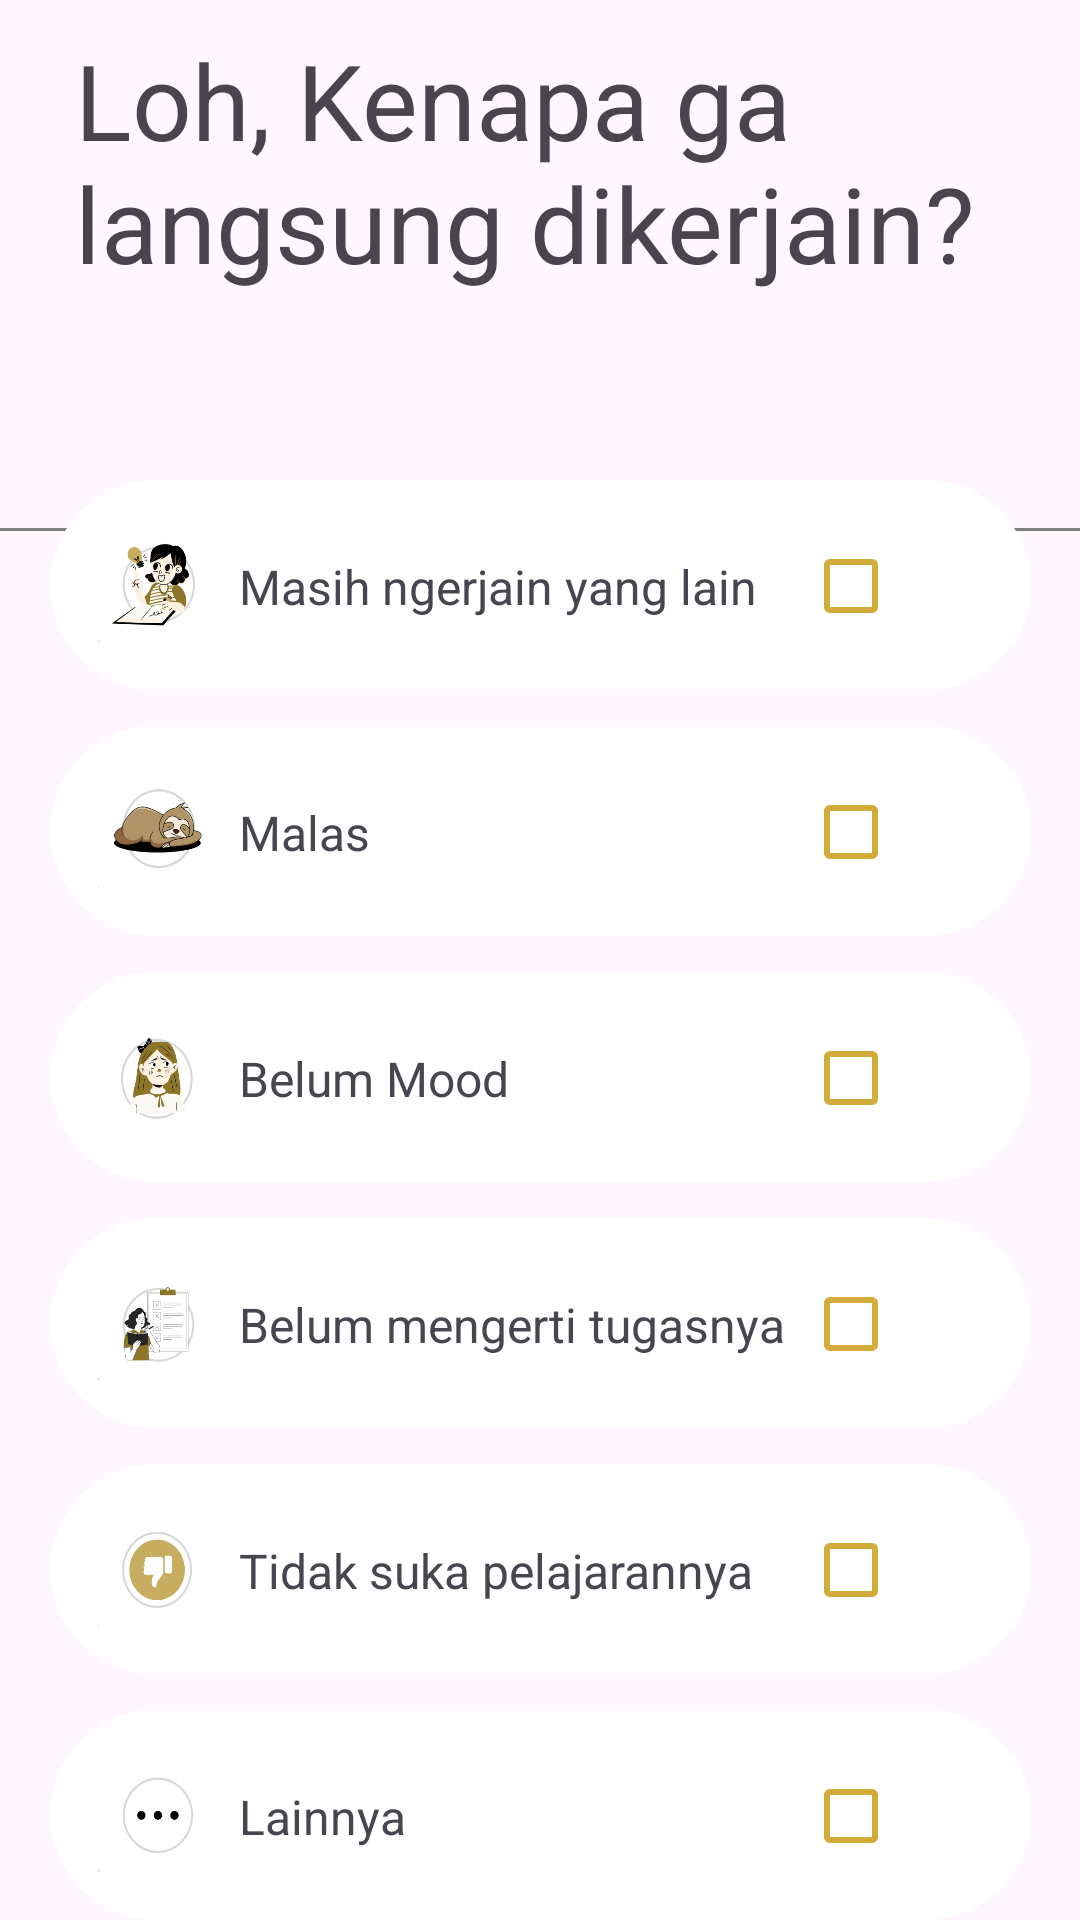

This screen was rendered from an Android layout file. Write that file and the resources it references.
<!-- AndroidManifest.xml: application theme Theme.ANOP -->
<!-- res/layout/activity_notifikasi.xml -->
<?xml version="1.0" encoding="utf-8"?>
<androidx.constraintlayout.widget.ConstraintLayout xmlns:android="http://schemas.android.com/apk/res/android"
    xmlns:app="http://schemas.android.com/apk/res-auto"
    xmlns:tools="http://schemas.android.com/tools"
    android:layout_width="match_parent"
    android:layout_height="match_parent"
    tools:context=".NotifikasiActivity">


    <LinearLayout
        android:id="@+id/linearLayout4"
        android:layout_width="393dp"
        android:layout_height="173dp"
        android:layout_marginTop="10dp"
        android:orientation="vertical"
        app:layout_constraintBottom_toBottomOf="parent"
        app:layout_constraintEnd_toEndOf="parent"
        app:layout_constraintHorizontal_bias="0.0"
        app:layout_constraintStart_toStartOf="parent"
        app:layout_constraintTop_toTopOf="parent"
        app:layout_constraintVertical_bias="0.0">


        <TextView
            android:layout_width="347dp"
            android:layout_height="wrap_content"
            android:layout_marginStart="25dp"
            android:text="Loh, Kenapa ga langsung dikerjain?"
            android:textSize="35sp"
            android:textStyle="normal" />

        <ImageButton
            android:id="@+id/back_btn"
            android:layout_width="48dp"
            android:layout_height="48dp"
            android:layout_marginLeft="350dp"
            android:layout_marginTop="-80dp"
            android:background="@drawable/baseline_cancel_24" />

        <View
            android:layout_width="match_parent"
            android:layout_height="1dp"
            android:layout_marginTop="110dp"
            android:background="@color/Gray" />


    </LinearLayout>

    <LinearLayout

        android:id="@+id/linearLayout2"
        android:layout_width="327dp"
        android:layout_height="70dp"
        android:layout_marginTop="12dp"
        android:background="@drawable/background_button"
        android:orientation="horizontal"
        android:padding="16dp"
        app:layout_constraintEnd_toEndOf="parent"
        app:layout_constraintStart_toStartOf="parent"
        app:layout_constraintTop_toBottomOf="@+id/linearLayout">


        <ImageView
            android:layout_width="39dp"
            android:layout_height="40dp"
            android:background="@drawable/epig_2" />

        <TextView
            android:id="@+id/taskTitle"
            android:layout_width="227dp"
            android:layout_height="wrap_content"
            android:layout_marginStart="8dp"
            android:layout_marginTop="-10dp"
            android:layout_weight="1"
            android:text="Malas"
            android:textSize="16sp" />

        <CheckBox
            android:id="@+id/taskCheckbox"
            android:layout_width="60dp"
            android:layout_height="60dp"
            android:layout_marginTop="-11dp"
            app:buttonTint="#D1AC3A"
            android:clickable="true"
            android:focusable="false" />


    </LinearLayout>

    <LinearLayout

        android:id="@+id/linearLayout"
        android:layout_width="327dp"
        android:layout_height="70dp"
        android:layout_marginTop="160dp"
        android:background="@drawable/background_button"
        android:orientation="horizontal"
        android:padding="16dp"
        app:layout_constraintEnd_toEndOf="parent"
        app:layout_constraintStart_toStartOf="parent"
        app:layout_constraintTop_toTopOf="parent">


        <ImageView
            android:layout_width="39dp"
            android:layout_height="40dp"
            android:background="@drawable/epig_1" />

        <TextView
            android:id="@+id/taskTitle2"
            android:layout_width="227dp"
            android:layout_height="wrap_content"
            android:layout_marginStart="8dp"
            android:layout_marginTop="-10dp"
            android:layout_weight="1"
            android:text="Masih ngerjain yang lain"
            android:textSize="16sp" />

        <CheckBox
            android:id="@+id/taskCheckbox2"
            android:layout_width="60dp"
            android:layout_height="60dp"
            android:layout_marginTop="-11dp"
            android:clickable="true"
            android:focusable="false"
            app:buttonTint="#D1AC3A" />


    </LinearLayout>

    <LinearLayout

        android:id="@+id/linearLayout5"
        android:layout_width="327dp"
        android:layout_height="70dp"
        android:layout_marginTop="12dp"
        android:background="@drawable/background_button"
        android:orientation="horizontal"
        android:padding="16dp"
        app:layout_constraintEnd_toEndOf="parent"
        app:layout_constraintStart_toStartOf="parent"
        app:layout_constraintTop_toBottomOf="@+id/linearLayout2">


        <ImageView
            android:layout_width="39dp"
            android:layout_height="40dp"
            android:background="@drawable/epig_3" />

        <TextView
            android:id="@+id/taskTitle3"
            android:layout_width="227dp"
            android:layout_height="wrap_content"
            android:layout_marginStart="8dp"
            android:layout_marginTop="-10dp"
            android:layout_weight="1"
            android:text="Belum Mood"
            android:textSize="16sp" />

        <CheckBox
            android:id="@+id/taskCheckbox3"
            android:layout_width="60dp"
            android:layout_height="60dp"
            android:layout_marginTop="-11dp"
            app:buttonTint="#D1AC3A"
            android:clickable="true"
            android:focusable="false" />


    </LinearLayout>

    <LinearLayout

        android:id="@+id/linearLayout6"
        android:layout_width="327dp"
        android:layout_height="70dp"
        android:layout_marginTop="12dp"
        android:background="@drawable/background_button"
        android:orientation="horizontal"
        android:padding="16dp"
        app:layout_constraintEnd_toEndOf="parent"
        app:layout_constraintStart_toStartOf="parent"
        app:layout_constraintTop_toBottomOf="@+id/linearLayout5">


        <ImageView
            android:layout_width="39dp"
            android:layout_height="40dp"
            android:background="@drawable/epig_4"/>

        <TextView
            android:id="@+id/taskTitle4"
            android:layout_width="227dp"
            android:layout_height="wrap_content"
            android:layout_marginStart="8dp"
            android:layout_marginTop="-10dp"
            android:layout_weight="1"
            android:text="Belum mengerti tugasnya"
            android:textSize="16sp" />

        <CheckBox
            android:id="@+id/taskCheckbox4"
            android:layout_width="60dp"
            android:layout_height="60dp"
            android:layout_marginTop="-11dp"
            app:buttonTint="#D1AC3A"
            android:clickable="true"
            android:focusable="false" />


    </LinearLayout>

    <LinearLayout

        android:id="@+id/linearLayout7"
        android:layout_width="327dp"
        android:layout_height="70dp"
        android:layout_marginTop="12dp"
        android:background="@drawable/background_button"
        android:orientation="horizontal"
        android:padding="16dp"
        app:layout_constraintEnd_toEndOf="parent"
        app:layout_constraintStart_toStartOf="parent"
        app:layout_constraintTop_toBottomOf="@+id/linearLayout6">


        <ImageView
            android:layout_width="39dp"
            android:layout_height="40dp"
            android:background="@drawable/epig_5"/>

        <TextView
            android:id="@+id/taskTitle5"
            android:layout_width="227dp"
            android:layout_height="wrap_content"
            android:layout_marginStart="8dp"
            android:layout_marginTop="-10dp"
            android:layout_weight="1"
            android:text="Tidak suka pelajarannya"
            android:textSize="16sp" />

        <CheckBox
            android:id="@+id/taskCheckbox5"
            android:layout_width="60dp"
            android:layout_height="60dp"
            android:layout_marginTop="-11dp"
            app:buttonTint="#D1AC3A"
            android:clickable="true"
            android:focusable="false" />


    </LinearLayout>

    <LinearLayout

        android:id="@+id/linearLayout8"
        android:layout_width="327dp"
        android:layout_height="70dp"
        android:layout_marginTop="12dp"
        android:background="@drawable/background_button"
        android:orientation="horizontal"
        android:padding="16dp"
        app:layout_constraintEnd_toEndOf="parent"
        app:layout_constraintStart_toStartOf="parent"
        app:layout_constraintTop_toBottomOf="@+id/linearLayout7">


        <ImageView
            android:layout_width="39dp"
            android:layout_height="40dp"
            android:background="@drawable/epig_6"/>

        <TextView
            android:id="@+id/taskTitle6"
            android:layout_width="227dp"
            android:layout_height="wrap_content"
            android:layout_marginStart="8dp"
            android:layout_marginTop="-10dp"
            android:layout_weight="1"
            android:text="Lainnya"
            android:textSize="16sp" />

        <CheckBox
            android:id="@+id/taskCheckbox6"
            android:layout_width="60dp"
            android:layout_height="60dp"
            android:layout_marginTop="-11dp"
            app:buttonTint="#D1AC3A"
            android:clickable="true"
            android:focusable="false" />


    </LinearLayout>

    <androidx.appcompat.widget.AppCompatButton
        android:id="@+id/selanjutnya_btn"
        android:layout_width="285dp"
        android:layout_height="wrap_content"
        android:layout_marginTop="30dp"
        android:layout_gravity="center_horizontal"
        android:background="@drawable/all_background"
        android:scaleType="fitCenter"
        android:text="Selanjutnya"
        android:textAllCaps="false"
        android:textColor="@color/White"
        android:textStyle="bold"
        app:layout_constraintEnd_toEndOf="parent"
        app:layout_constraintStart_toStartOf="parent"
        app:layout_constraintTop_toBottomOf="@+id/linearLayout8" />


</androidx.constraintlayout.widget.ConstraintLayout>
<!-- resources referenced by this layout -->
<resources>
  <color name="Gray">#808080</color>
  <color name="White">#FFFFFF</color>
  <!-- drawable all_background (drawable) -->
  <?xml version="1.0" encoding="utf-8"?>
  <shape xmlns:android="http://schemas.android.com/apk/res/android"
      android:shape="rectangle">
      
      <gradient
          android:startColor="#D1AC3A"
          android:endColor="#D1AC3A"/>
  
  </shape>
  <!-- drawable background_button (drawable) -->
  <?xml version="1.0" encoding="utf-8"?>
  <layer-list xmlns:android="http://schemas.android.com/apk/res/android">
      
      <item>
          <shape android:shape="rectangle">
              <solid android:color="#FFFFFF" />
              <corners android:radius="40dp" />
          </shape>
      </item>
  </layer-list>
  <!-- drawable epig_1: png bitmap (drawable, 28541 bytes) -->
  <!-- drawable epig_2: png bitmap (drawable, 16955 bytes) -->
  <!-- drawable epig_3: png bitmap (drawable, 17886 bytes) -->
  <!-- drawable epig_4: png bitmap (drawable, 13699 bytes) -->
  <!-- drawable epig_5: png bitmap (drawable, 8235 bytes) -->
  <!-- drawable epig_6: png bitmap (drawable, 4785 bytes) -->
  <style name="Theme.ANOP" parent="Base.Theme.ANOP" />
  <style name="Base.Theme.ANOP" parent="Theme.Material3.DayNight.NoActionBar">
          
          
      </style>
</resources>
